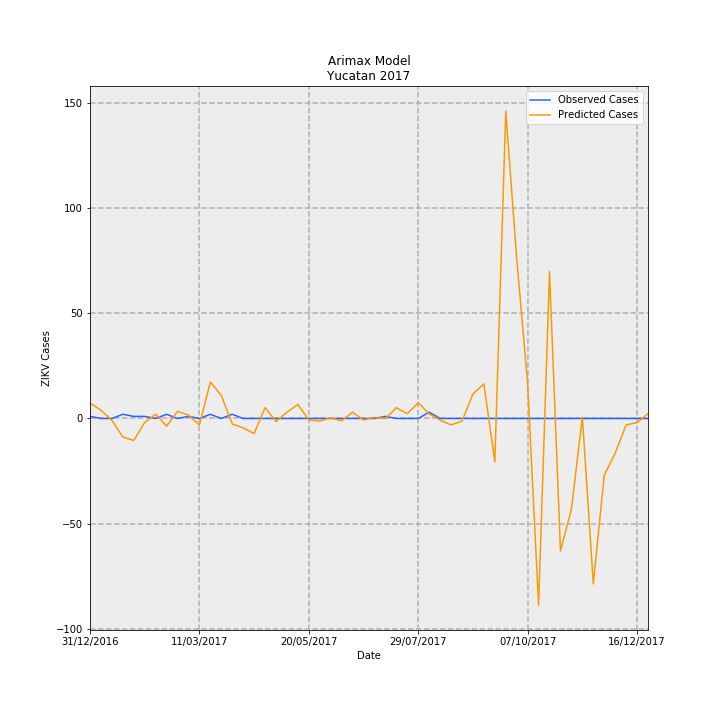

Source data for this figure (header and first rows):
Date, predictions_incidence, observed_incidence, Predicted Cases, Observed Cases, error
31/12/2016, 0.3508, 0.04768, 7.356, 1, -6.356
07/01/2017, 0.1888, 0.0, 3.959, 0.0, -3.959
14/01/2017, -0.04077, 0.0, -0.855, 0.0, 0.855
21/01/2017, -0.4185, 0.09537, -8.776, 2, 10.78
28/01/2017, -0.4975, 0.04768, -10.43, 1, 11.43
04/02/2017, -0.09208, 0.04768, -1.931, 1, 2.931
11/02/2017, 0.09914, 0.0, 2.079, 0.0, -2.079
18/02/2017, -0.1744, 0.09537, -3.658, 2, 5.658
25/02/2017, 0.1615, 0.0, 3.386, 0.0, -3.386
04/03/2017, 0.07765, 0.04768, 1.628, 1, -0.6285
11/03/2017, -0.15, 0.0, -3.147, 0.0, 3.147
18/03/2017, 0.8292, 0.09537, 17.39, 2, -15.39
25/03/2017, 0.5219, 0.0, 10.94, 0.0, -10.94
01/04/2017, -0.1227, 0.09537, -2.573, 2, 4.573
08/04/2017, -0.2127, 0.0, -4.461, 0.0, 4.461
15/04/2017, -0.3414, 0.0, -7.16, 0.0, 7.16
22/04/2017, 0.2459, 0.0, 5.158, 0.0, -5.158
29/04/2017, -0.06859, 0.0, -1.438, 0.0, 1.438
06/05/2017, 0.1408, 0.0, 2.953, 0.0, -2.953
13/05/2017, 0.317, 0.0, 6.649, 0.0, -6.649
20/05/2017, -0.03214, 0.0, -0.674, 0.0, 0.674
27/05/2017, -0.05827, 0.0, -1.222, 0.0, 1.222
03/06/2017, 0.01494, 0.0, 0.3132, 0.0, -0.3132
10/06/2017, -0.05329, 0.0, -1.118, 0.0, 1.118
17/06/2017, 0.1418, 0.0, 2.974, 0.0, -2.974
24/06/2017, -0.03348, 0.0, -0.7021, 0.0, 0.7021
01/07/2017, 0.02609, 0.0, 0.5471, 0.0, -0.5471
08/07/2017, -0.003631, 0.04768, -0.07614, 1, 1.076
15/07/2017, 0.2443, 0.0, 5.124, 0.0, -5.124
22/07/2017, 0.1084, 0.0, 2.273, 0.0, -2.273
29/07/2017, 0.3582, 0.0, 7.513, 0.0, -7.513
05/08/2017, 0.101, 0.143, 2.118, 3.0, 0.8819
12/08/2017, -0.03673, 0.0, -0.7703, 0.0, 0.7703
19/08/2017, -0.1443, 0.0, -3.027, 0.0, 3.027
26/08/2017, -0.05916, 0.0, -1.241, 0.0, 1.241
02/09/2017, 0.5555, 0.0, 11.65, 0.0, -11.65
09/09/2017, 0.7834, 0.0, 16.43, 0.0, -16.43
16/09/2017, -0.9817, 0.0, -20.59, 0.0, 20.59
23/09/2017, 6.963, 0.0, 146, 0.0, -146
30/09/2017, 3.627, 0.0, 76.06, 0.0, -76.06
07/10/2017, 0.7869, 0.0, 16.5, 0.0, -16.5
14/10/2017, -4.231, 0.0, -88.73, 0.0, 88.73
21/10/2017, 3.331, 0.0, 69.85, 0.0, -69.85
28/10/2017, -2.999, 0.0, -62.89, 0.0, 62.89
04/11/2017, -2.055, 0.0, -43.11, 0.0, 43.11
11/11/2017, 0.0286, 0.0, 0.5997, 0.0, -0.5997
18/11/2017, -3.748, 0.0, -78.6, 0.0, 78.6
25/11/2017, -1.283, 0.0, -26.9, 0.0, 26.9
02/12/2017, -0.7867, 0.0, -16.5, 0.0, 16.5
09/12/2017, -0.1452, 0.0, -3.046, 0.0, 3.046
16/12/2017, -0.09206, 0.0, -1.931, 0.0, 1.931
23/12/2017, 0.1091, 0.0, 2.288, 0.0, -2.288
